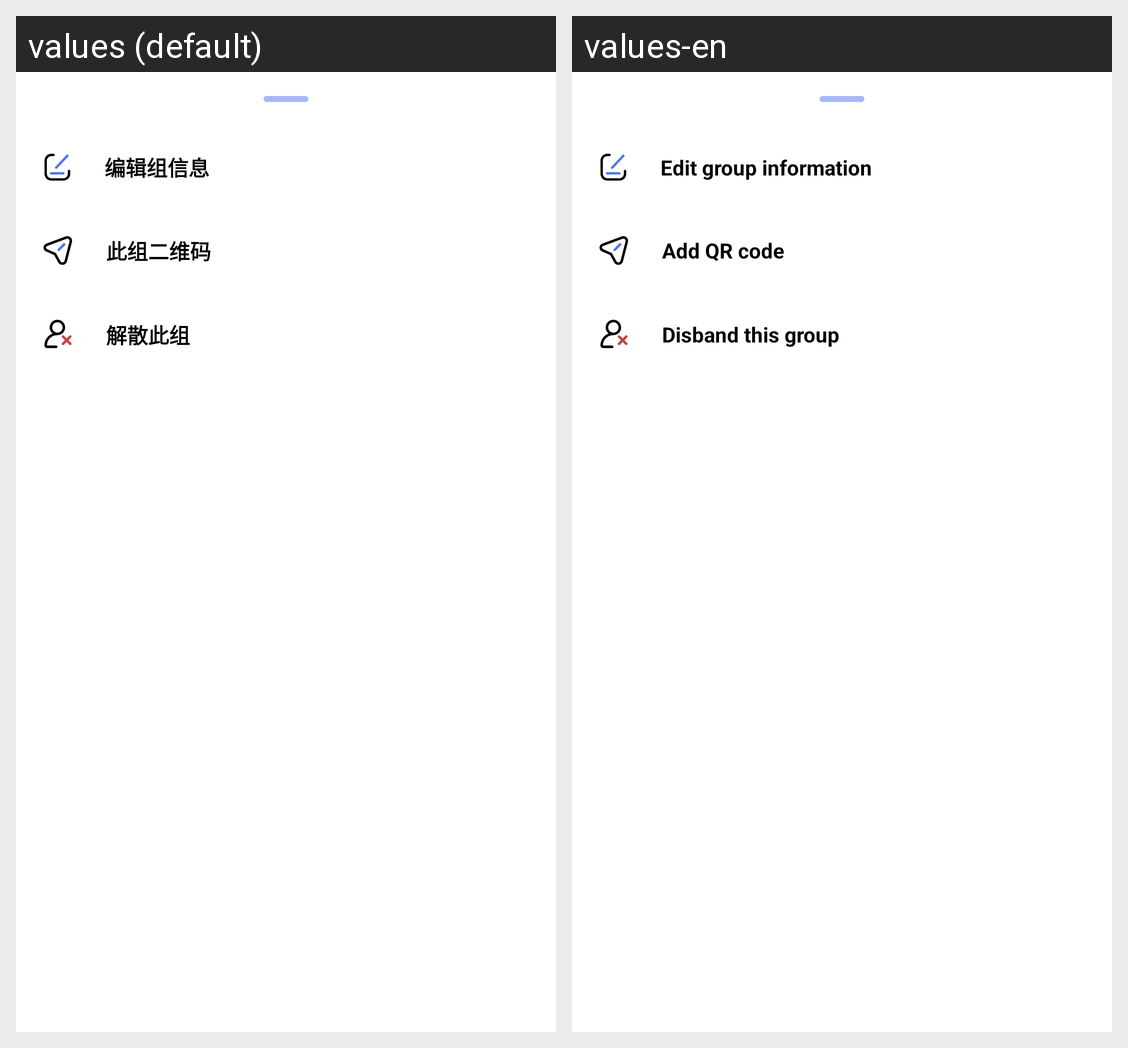

For this localized Android screen grid, give each drawn string resource with its value in every locale shown.
Android screen res/layout/dialog_create_group_edit.xml rendered under 2 locales, left to right: values (default), values-en. Device: Nexus 5 (rendered at 1080×1920; each locale shown at half size, 540×960, under a caption strip naming it); theme Theme.App.
Strings drawn on this screen, with the default value and each locale's value (text and hints the layout hard-codes, and strings that could not be matched under every locale, appear in the picture but are not listed):

my_create_group_dialog_edit
  values: 编辑组信息
  values-en: Edit group information

my_create_group_qrc
  values: 此组二维码
  values-en: Add QR code

my_create_group_dialog_dissolve
  values: 解散此组
  values-en: Disband this group
